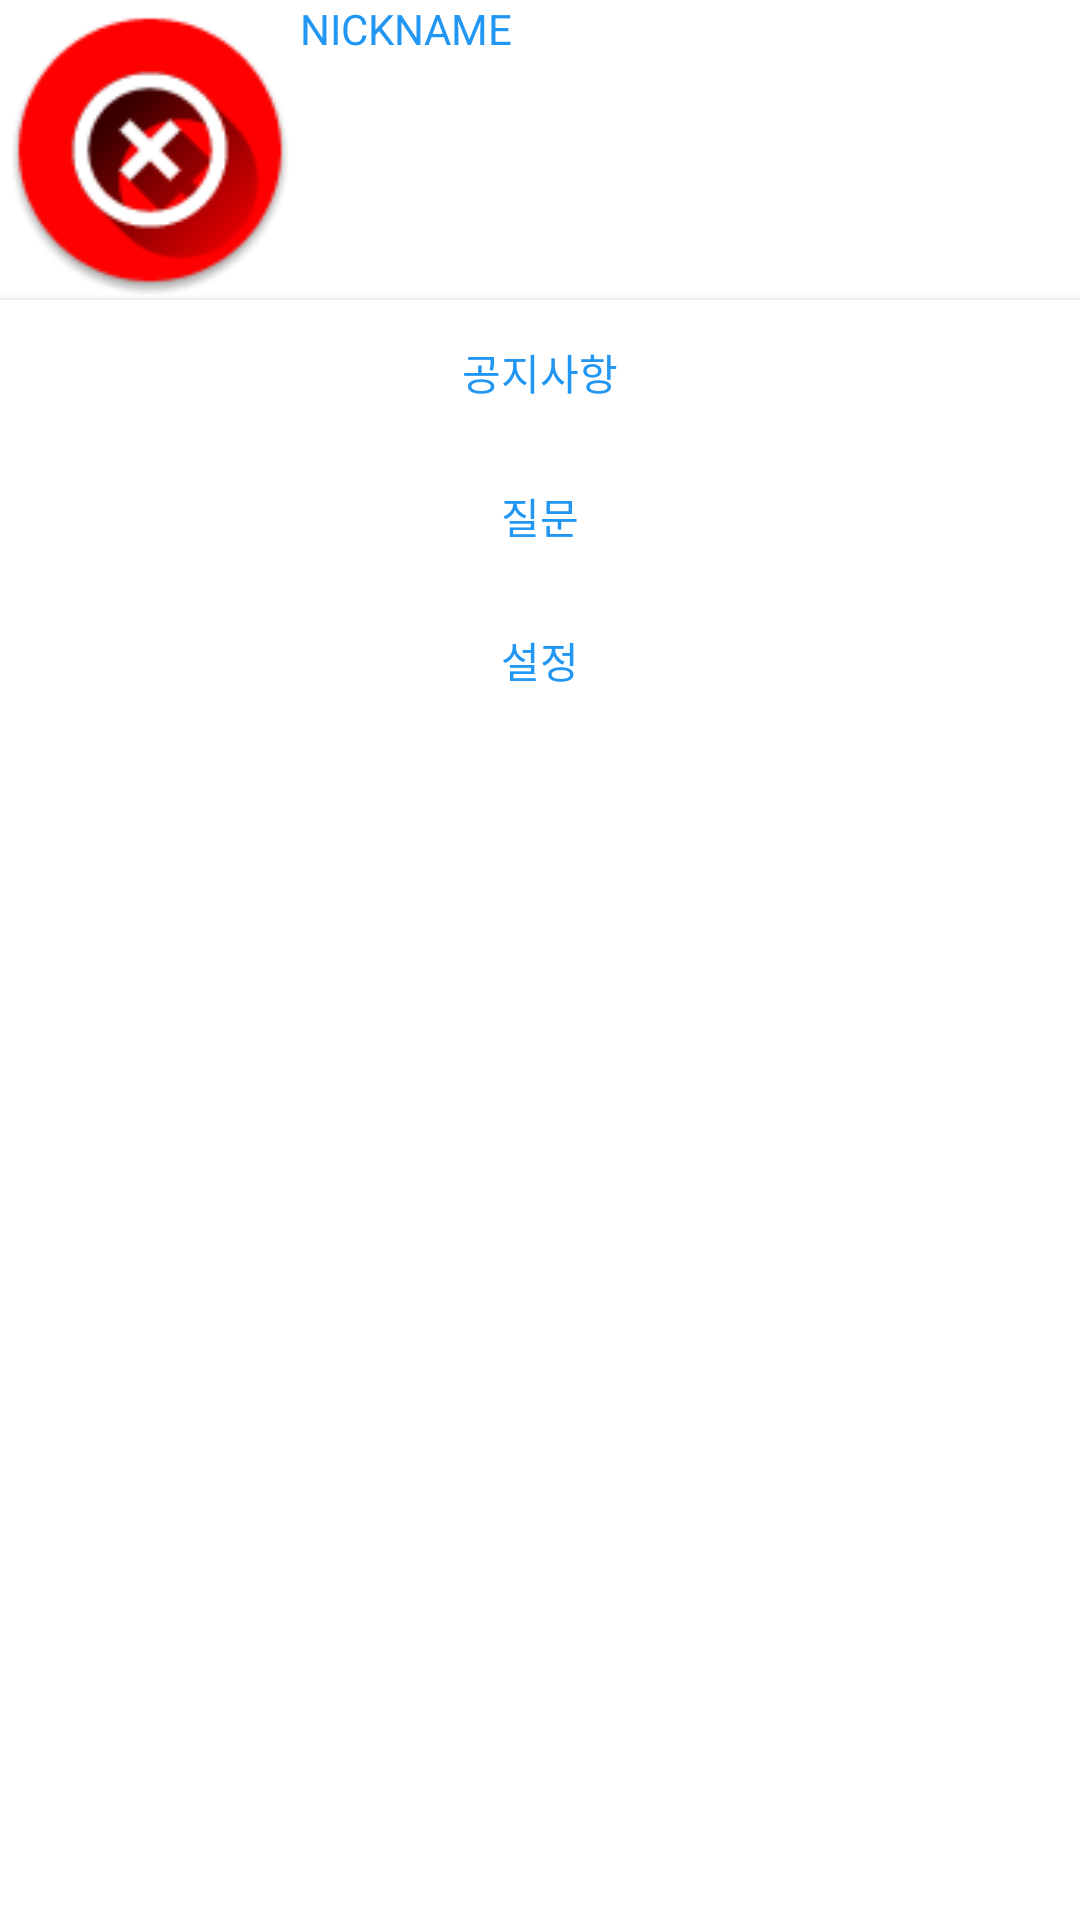

The Android layout XML behind this screen, and the referenced resources:
<!-- AndroidManifest.xml: application theme AppTheme -->
<!-- res/layout/navigation_drawer.xml -->
<?xml version="1.0" encoding="utf-8"?>
<FrameLayout
    xmlns:android="http://schemas.android.com/apk/res/android"
    xmlns:tools="http://schemas.android.com/tools"
    android:id="@+id/main_activity_navigation_drawer_rootLayout"
    style="@style/pouchMenuLayout"
    android:layout_width="match_parent"
    android:layout_height="match_parent"
    tools:layout_marginTop="?actionBarSize"
    tools:layout_marginEnd="?actionBarSize"
    tools:layout_marginRight="?actionBarSize"
    >

    <ScrollView
        android:layout_width="match_parent"
        android:layout_height="match_parent"
        android:background="@color/navigation_drawer_background"
        android:clipToPadding="false"
        >

        <LinearLayout
            android:id="@+id/navigation_drawer_linearLayout_entries_root_view"
            android:layout_width="match_parent"
            android:layout_height="wrap_content"
            android:orientation="vertical">


            <LinearLayout
                android:layout_width="match_parent"
                android:layout_height="match_parent"
                android:orientation="horizontal">
                <ImageView
                    android:id="@+id/profileImage"
                    android:layout_width="100dp"
                    android:layout_height="100dp"
                    android:src="@drawable/cancel_img"
                    />
                <TextView
                    android:id="@+id/navigation_drawer_items_textView_NICKNAME"
                    android:layout_width="wrap_content"
                    android:layout_height="match_parent"
                    android:background="@drawable/nav_drawer_row_item_background"

                    android:textColor="@color/nav_drawer_item_text_selected"
                    android:text="NICKNAME" />
            </LinearLayout>


                <Button
                    android:id="@+id/navigation_drawer_items_textView_PASS"
                    style="@style/NavDrawerRowItemText"
                    android:text="공지사항" />


                <Button
                    android:id="@+id/navigation_drawer_items_textView_question"
                    style="@style/NavDrawerRowItemText"
                    android:text="질문"
                    />

                <Button
                    android:id="@+id/navigation_drawer_items_textView_setting"
                    style="@style/NavDrawerRowItemText"
                    android:text="설정"
                    android:onClick="onClick"
                    />

        </LinearLayout>


    </ScrollView>
</FrameLayout>
<!-- resources referenced by this layout -->
<resources>
  <color name="nav_drawer_item_text_selected">@color/blue_500</color>
  <color name="navigation_drawer_background">#ffffffff</color>
  <!-- drawable cancel_img: png bitmap (drawable-hdpi, 4345 bytes) -->
  <style name="NavDrawerRowItemText" parent="TextAppearance.AppCompat.Body2">
          <item name="android:layout_height">wrap_content</item>
          <item name="android:layout_width">match_parent</item>
          <item name="android:textColor">@color/nav_drawer_item_text_selected</item>
          <item name="android:layout_gravity">start|center_vertical</item>
          <item name="android:layout_alignParentLeft">true</item>
          <item name="android:background">@color/navigation_drawer_background</item>
      </style>
  <style name="pouchMenuLayout">
          <item name="android:layout_width">match_parent</item>
          <item name="android:layout_height">match_parent</item>
          <item name="android:fitsSystemWindows">true</item>
          <item name="android:layout_gravity">start</item>
  
      </style>
  <style name="AppTheme" parent="Theme.AppCompat">
          <item name="android:windowActionBarOverlay">true</item>
          <item name="android:windowBackground">@android:color/black</item>
          <item name="android:actionBarStyle">@style/DarkActionBar</item>
      </style>
  <color name="blue_500">#2196f3</color>
  <style name="DarkActionBar" parent="@android:style/Widget.Holo.ActionBar">
          <item name="android:background">#99000000</item>
      </style>
</resources>
